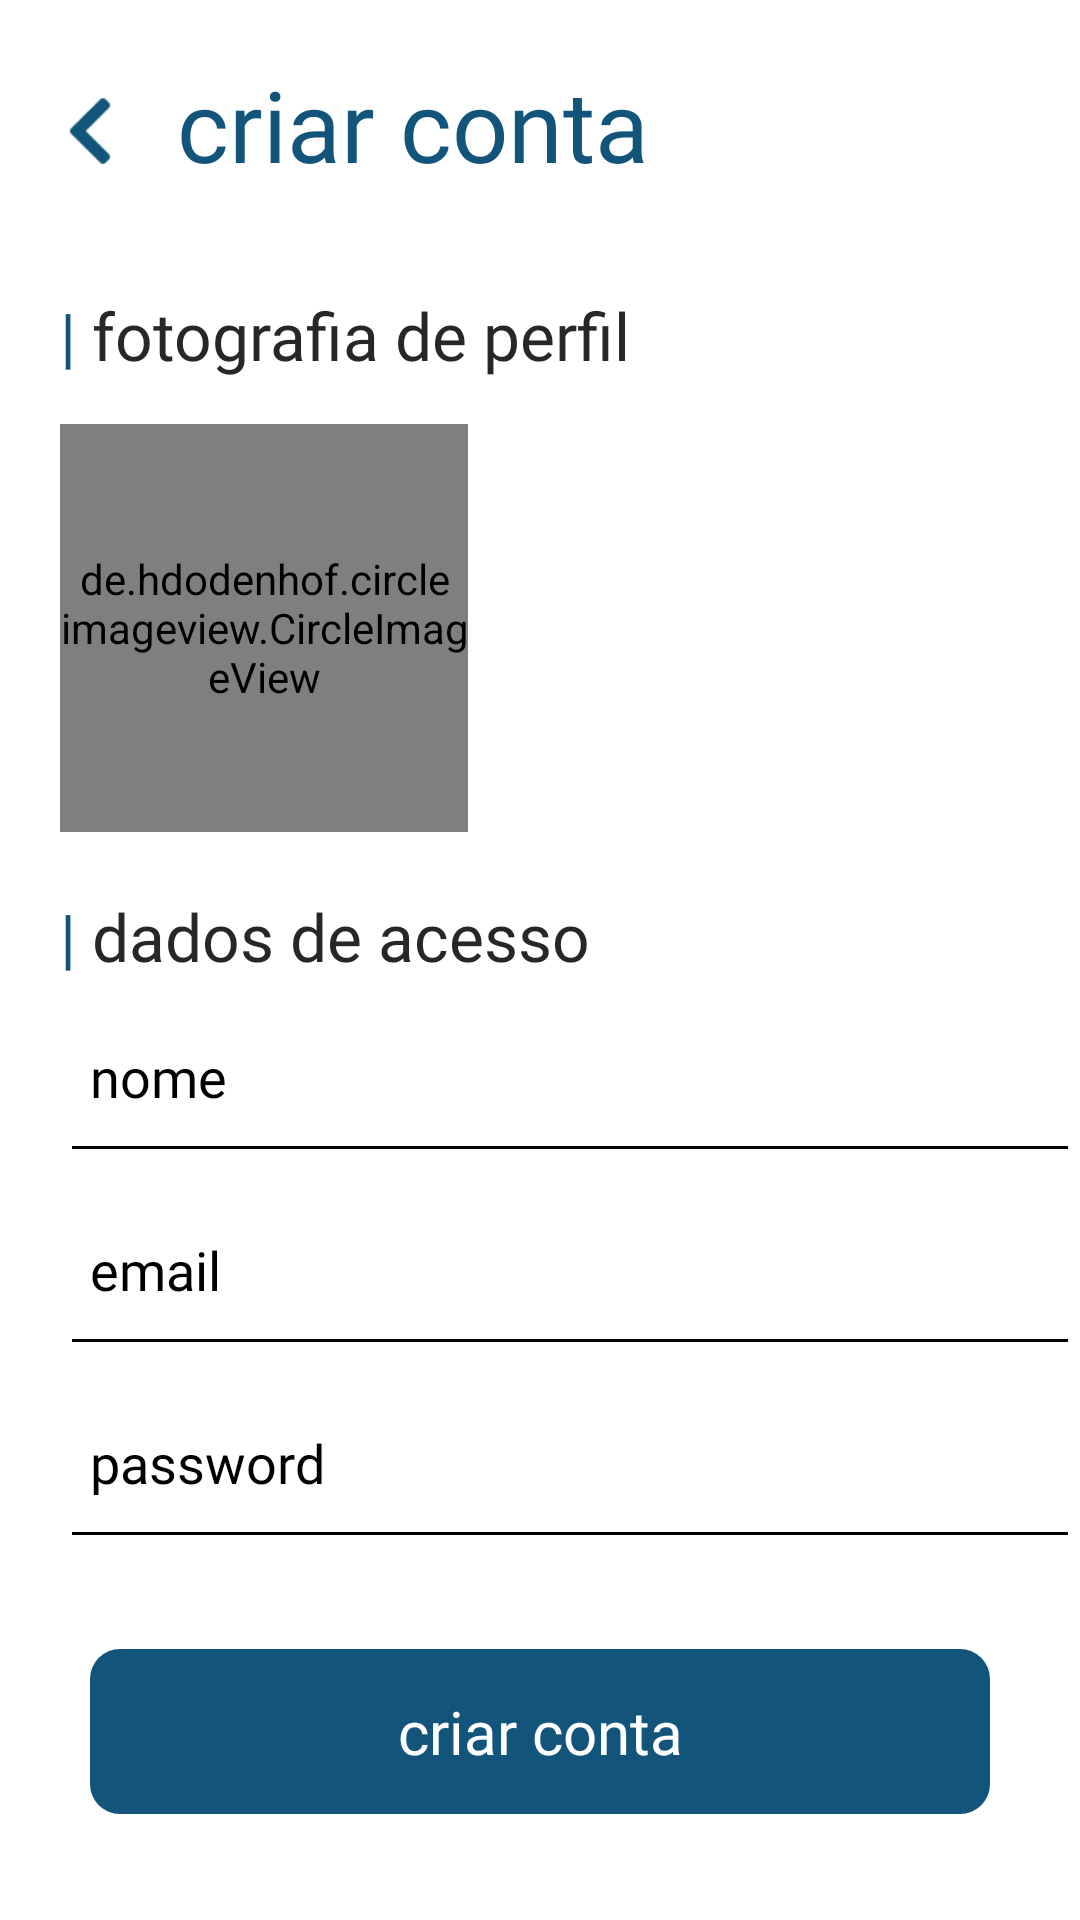

Layout XML and referenced resources for this Android screen:
<!-- AndroidManifest.xml: application theme AppTheme -->
<!-- res/layout/activity_register.xml -->
<?xml version="1.0" encoding="utf-8"?>
<LinearLayout xmlns:android="http://schemas.android.com/apk/res/android"
    xmlns:app="http://schemas.android.com/apk/res-auto"
    xmlns:tools="http://schemas.android.com/tools"
    android:layout_width="match_parent"
    android:layout_height="match_parent"
    android:background="@color/white"
    android:orientation="vertical"
    tools:context=".RegisterActivity">


    <androidx.appcompat.widget.Toolbar
        android:layout_width="match_parent"
        android:layout_height="wrap_content"
        android:layout_marginBottom="28dp"
        android:background="#FFFFFF"
        android:paddingTop="18dp"
        app:titleMargin="0dp">

        <LinearLayout
            android:layout_width="wrap_content"
            android:layout_height="wrap_content"
            android:orientation="horizontal">

            <ImageView
                android:id="@+id/goBack"
                android:layout_width="28dp"
                android:layout_height="match_parent"
                android:onClick="goBack"
                android:paddingLeft="7dp"
                android:paddingRight="7dp"
                android:src="@drawable/chevron_left"
                android:tint="#13547a" />

            <TextView
                android:layout_width="wrap_content"
                android:layout_height="match_parent"
                android:layout_gravity="center_vertical"
                android:layout_marginLeft="15dp"
                android:layout_marginBottom="2dp"
                android:foregroundGravity="center_vertical|center_horizontal"
                android:gravity="center_vertical"
                android:text="@string/createAccount"
                android:textColor="#13547a"
                android:textSize="33sp"
                app:fontFamily="@font/montserrat_semi_bold" />

        </LinearLayout>

    </androidx.appcompat.widget.Toolbar>


    <TextView
        android:layout_width="wrap_content"
        android:layout_height="wrap_content"
        android:layout_marginLeft="20dp"
        android:text="@string/profilePicture"
        android:textColor="#272727"
        android:textSize="22sp"
        app:fontFamily="@font/montserrat_semi_bold" />

    <de.hdodenhof.circleimageview.CircleImageView
        android:id="@+id/profile_image"
        android:layout_width="136dp"
        android:layout_height="136dp"
        android:layout_marginLeft="20dp"
        android:layout_marginTop="15dp"
        android:src="@drawable/deadpool"
        app:civ_border_color="#FF000000"
        app:civ_border_width="1dp" />


    <TextView
        android:layout_width="wrap_content"
        android:layout_height="wrap_content"
        android:layout_marginLeft="20dp"
        android:layout_marginTop="20dp"
        android:text="@string/accessData"
        android:textColor="#272727"
        android:textSize="22sp"
        app:fontFamily="@font/montserrat_semi_bold" />

    <com.google.android.material.textfield.TextInputLayout
        android:layout_width="match_parent"
        android:layout_height="wrap_content"
        android:layout_marginTop="10dp"
        android:layout_marginLeft="20dp"
        android:theme="@style/EditTextTheme"
        android:textColor="#FFFFFF"
        android:textColorHint="#FFFFFF"
        app:hintEnabled="false">

        <EditText
            android:id="@+id/nameEditText"
            android:layout_width="match_parent"
            android:layout_height="wrap_content"
            android:hint="nome"
            android:paddingLeft="10dp"
            android:paddingBottom="20dp"
            android:theme="@style/EditTextTheme2"
            app:fontFamily="@font/montserrat" />

    </com.google.android.material.textfield.TextInputLayout>

    <com.google.android.material.textfield.TextInputLayout
        android:layout_width="match_parent"
        android:layout_height="wrap_content"
        android:layout_marginTop="10dp"
        android:layout_marginLeft="20dp"
        android:theme="@style/EditTextTheme"
        android:textColor="#FFFFFF"
        android:textColorHint="#FFFFFF"
        app:hintEnabled="false">

        <EditText
            android:id="@+id/emailEditText"
            android:layout_width="match_parent"
            android:layout_height="wrap_content"
            android:hint="email"
            android:paddingLeft="10dp"
            android:paddingBottom="20dp"
            android:theme="@style/EditTextTheme2"
            app:fontFamily="@font/montserrat" />

    </com.google.android.material.textfield.TextInputLayout>

    <com.google.android.material.textfield.TextInputLayout
        android:layout_width="match_parent"
        android:layout_height="wrap_content"
        android:layout_marginTop="10dp"
        android:layout_marginLeft="20dp"
        android:theme="@style/EditTextTheme"
        android:textColor="#FFFFFF"
        android:textColorHint="#FFFFFF"
        app:hintEnabled="false">

        <EditText
            android:id="@+id/passwordEditText"
            android:layout_width="match_parent"
            android:layout_height="wrap_content"
            android:hint="password"
            android:paddingLeft="10dp"
            android:paddingBottom="20dp"
            android:theme="@style/EditTextTheme2"
            app:fontFamily="@font/montserrat" />

    </com.google.android.material.textfield.TextInputLayout>


    <Button
        android:id="@+id/createAccount"
        android:layout_width="match_parent"
        android:layout_height="55dp"
        android:layout_marginLeft="30dp"
        android:layout_marginTop="30dp"
        android:layout_marginRight="30dp"
        android:background="@drawable/button_corner_radius"
        android:fontFamily="@font/montserrat"
        android:onClick="createAccountEvent"
        android:stateListAnimator="@null"
        android:text="@string/createAccount"
        android:textAllCaps="false"
        android:textColor="@color/white"
        android:textSize="20sp" />

</LinearLayout>
<!-- resources referenced by this layout -->
<resources>
  <color name="white">#ffffff</color>
  <!-- drawable button_corner_radius (drawable-v24) -->
  <?xml version="1.0" encoding="utf-8"?>
  <shape xmlns:android="http://schemas.android.com/apk/res/android"
      android:shape="rectangle" android:padding="15dp">
      
      <solid android:color="#13547a"/>
      <corners android:radius="10dp"/>
  </shape>
  <!-- drawable chevron_left: png bitmap (drawable-v24, 559 bytes) -->
  <!-- drawable deadpool: jpg bitmap (drawable-v24, 27529 bytes) -->
  <string name="accessData"> <font color="#13547a">| </font>dados de acesso</string>
  <string name="createAccount">criar conta</string>
  <string name="profilePicture"> <font color="#13547a">| </font>fotografia de perfil</string>
  <style name="EditTextTheme" parent="Theme.AppCompat.Light.NoActionBar">
          <item name="android:editTextColor">@color/white</item>
          <item name="android:textColorHint">@color/white</item>
          <item name="colorControlNormal">@color/white</item>
          <item name="colorControlActivated">@color/white</item>
          <item name="colorControlHighlight">@color/white</item>
      </style>
  <style name="EditTextTheme2" parent="Theme.AppCompat.Light.NoActionBar">
          <item name="android:editTextColor">@color/black</item>
          <item name="android:textColorHint">@color/black</item>
          <item name="colorControlNormal">@color/black</item>
          <item name="colorControlActivated">@color/black</item>
          <item name="colorControlHighlight">@color/black</item>
      </style>
  <style name="AppTheme" parent="Theme.AppCompat.Light.DarkActionBar">
          
          <item name="colorPrimary">@color/colorPrimary</item>
          <item name="colorPrimaryDark">@color/colorPrimaryDark</item>
          <item name="colorAccent">@color/colorAccent</item>
      </style>
  <color name="black">#000000</color>
  <color name="colorPrimary">@color/black_pearl</color>
  <color name="colorPrimaryDark">@color/black_pearl</color>
  <color name="colorAccent">#03DAC5</color>
  <color name="black_pearl">#1e272c</color>
</resources>
